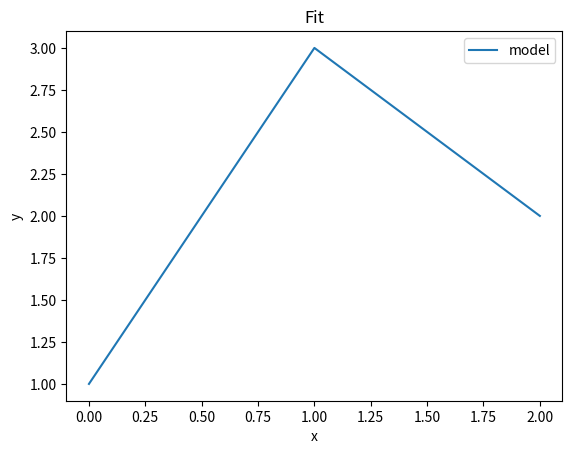

Write Python code to recreate this figure.
import numpy as np
import matplotlib.pyplot as plt
from PIL import Image

fig, ax = plt.subplots(figsize=(6.4, 4.8))
ax.plot([0, 1, 2], [1, 3, 2], label='model')
ax.set_title('Fit')
ax.set_xlabel('x')
ax.set_ylabel('y')
ax.legend()
fig.canvas.draw()
Image.fromarray(np.asarray(fig.canvas.buffer_rgba())).save('fit.png')
